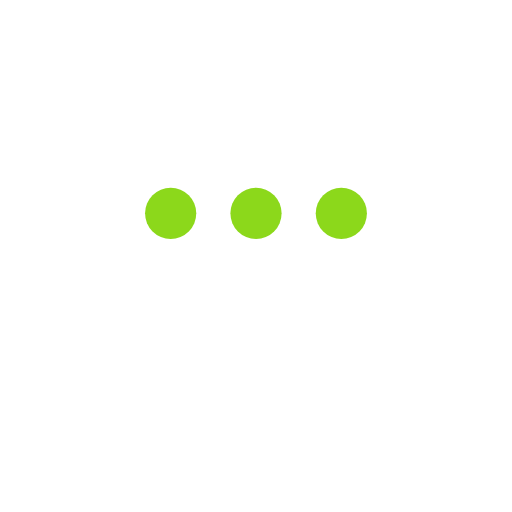
t = 0.00 s
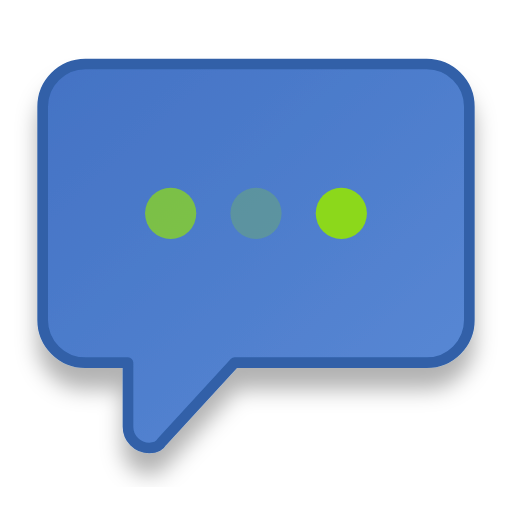
t = 0.55 s
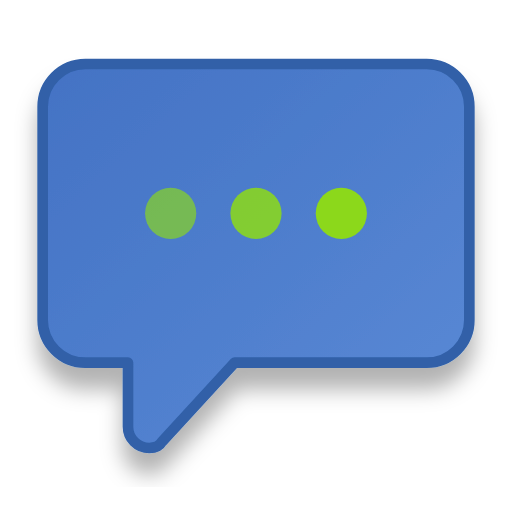
t = 1.09 s
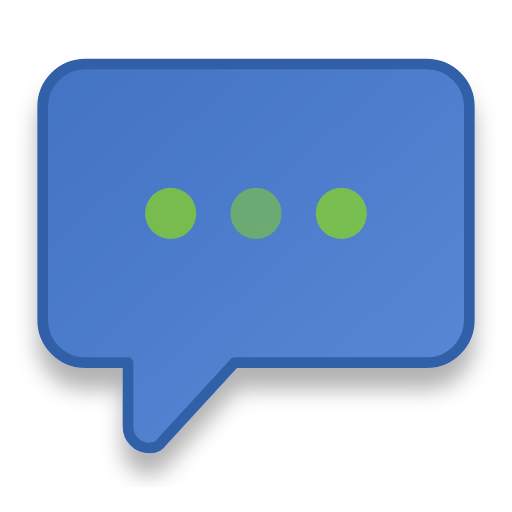
t = 1.65 s
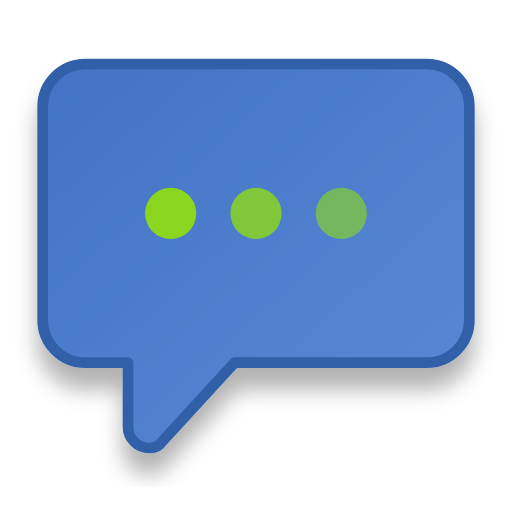
t = 2.14 s
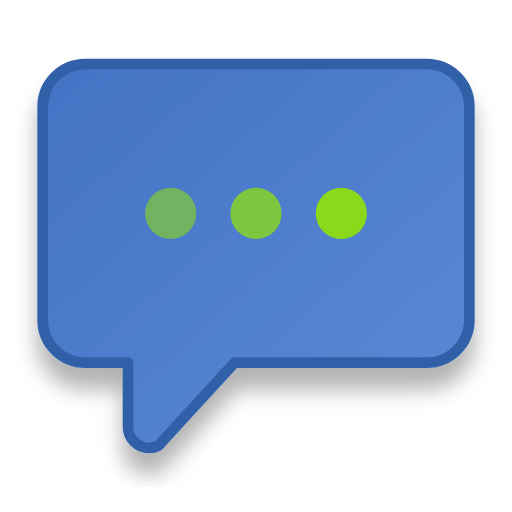
t = 2.70 s

The animated SVG that drew these frames (rendered in a browser with its animation timeline set to each time). Animation: 8 SMIL elements (animate=7,animateTransform=1); one cycle of 2.70 s, repeats indefinitely.

<svg width="24" height="24" viewBox="0 0 24 24" xmlns="http://www.w3.org/2000/svg">
  <!-- Drop shadow filter -->
  <defs>
    <linearGradient id="aiChatGradient" x1="0%" y1="0%" x2="100%" y2="100%">
      <stop offset="0%" stop-color="#4372c4"/>
      <stop offset="100%" stop-color="#5a8ad6"/>
    </linearGradient>
    <filter id="dropShadow">
      <feDropShadow dx="0" dy="1" stdDeviation="0.5" flood-opacity="0.3"/>
    </filter>
    <!-- Add glow filter for hover/active states -->
    <filter id="glow" x="-20%" y="-20%" width="140%" height="140%">
      <feGaussianBlur stdDeviation="1" result="blur"/>
      <feFlood flood-color="#8cd81b" flood-opacity="0.6" result="color"/>
      <feComposite in="color" in2="blur" operator="in" result="glowBlur"/>
      <feComposite in="SourceGraphic" in2="glowBlur" operator="over"/>
    </filter>
  </defs>
  
  <!-- Stylized chat bubble with animation -->
  <path d="M20 3 L4 3 C2.89543 3 2 3.89543 2 5 L2 15 C2 16.1046 2.89543 17 4 17 L6 17 L6 20 C6 20.5523 6.44772 21 7 21 C7.27614 21 7.5 20.8861 7.6 20.7 L11 17 L20 17 C21.1046 17 22 16.1046 22 15 L22 5 C22 3.89543 21.1046 3 20 3 Z"
        fill="url(#aiChatGradient)" stroke-width="0.5" stroke="#3060a8" stroke-linecap="round" stroke-linejoin="round" filter="url(#dropShadow)">
    <!-- Animation for the chat bubble drawing in -->
    <animate attributeName="opacity" from="0" to="1" dur="0.4s" fill="freeze" />
    <animateTransform attributeName="transform" type="scale" from="0.8" to="1" dur="0.4s" fill="freeze"/>
  </path>
  
  <!-- AI indicator dots with staggered animation -->
  <circle cx="8" cy="10" r="1.2" fill="#8cd81b">
    <animate attributeName="opacity" from="0" to="1" dur="0.2s" begin="0.4s" fill="freeze" />
    <animate attributeName="opacity" values="1;0.5;1" dur="1.5s" begin="0.6s" repeatCount="indefinite"/>
  </circle>
  <circle cx="12" cy="10" r="1.2" fill="#8cd81b">
    <animate attributeName="opacity" from="0" to="1" dur="0.2s" begin="0.5s" fill="freeze" />
    <animate attributeName="opacity" values="1;0.5;1" dur="1.5s" begin="0.9s" repeatCount="indefinite"/>
  </circle>
  <circle cx="16" cy="10" r="1.2" fill="#8cd81b">
    <animate attributeName="opacity" from="0" to="1" dur="0.2s" begin="0.6s" fill="freeze" />
    <animate attributeName="opacity" values="1;0.5;1" dur="1.5s" begin="1.2s" repeatCount="indefinite"/>
  </circle>
</svg>
